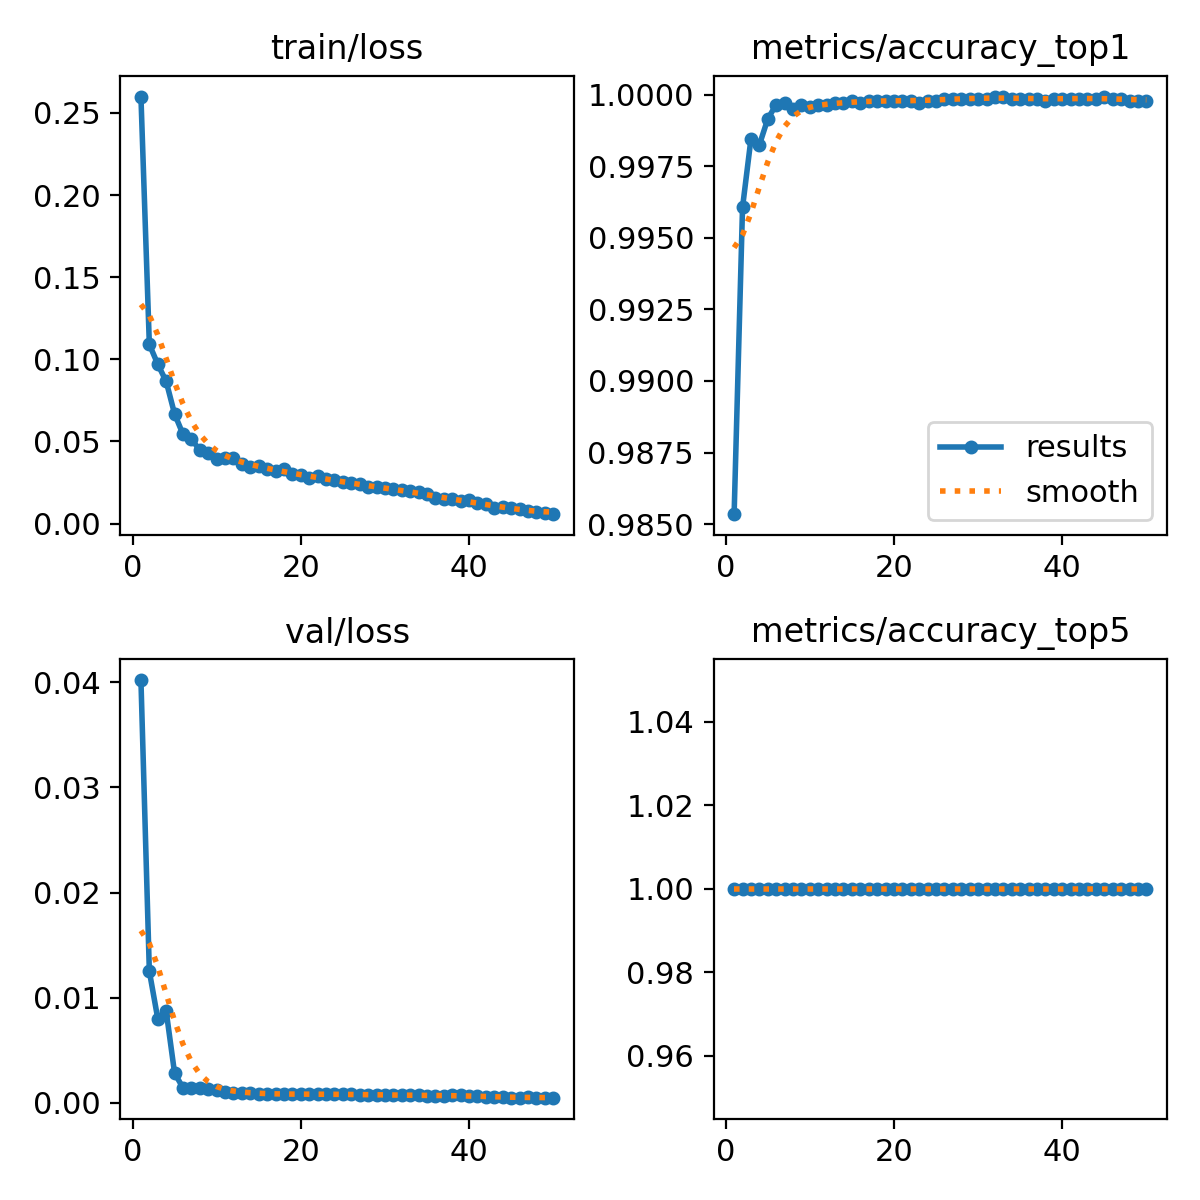

The table this chart was drawn from, first rows:
epoch, time, train/loss, metrics/accuracy_top1, metrics/accuracy_top5, val/loss, lr/pg0, lr/pg1, lr/pg2, lr/pg3, lr/pg4, lr/pg5, lr/pg6, lr/pg7
1, 317.7, 0.26, 0.9853, 1, 0.04022, 0.009998, 0.003333, 0.009998, 0.003333, 0.009998, 0.003333, 0.009998, 0.003333
2, 574.3, 0.1091, 0.9961, 1, 0.01251, 0.0196, 0.006534, 0.0196, 0.006534, 0.0196, 0.006534, 0.0196, 0.006534
3, 757.8, 0.09707, 0.9984, 1, 0.00801, 0.02881, 0.009603, 0.02881, 0.009603, 0.02881, 0.009603, 0.02881, 0.009603
4, 930.8, 0.08656, 0.9982, 1, 0.00873, 0.02822, 0.009406, 0.02822, 0.009406, 0.02822, 0.009406, 0.02822, 0.009406
5, 1130, 0.06674, 0.9991, 1, 0.00282, 0.02762, 0.009208, 0.02762, 0.009208, 0.02762, 0.009208, 0.02762, 0.009208
6, 1330, 0.05437, 0.9997, 1, 0.00143, 0.02703, 0.00901, 0.02703, 0.00901, 0.02703, 0.00901, 0.02703, 0.00901
7, 1533, 0.05147, 0.9997, 1, 0.0014, 0.02644, 0.008812, 0.02644, 0.008812, 0.02644, 0.008812, 0.02644, 0.008812
8, 1732, 0.04463, 0.9995, 1, 0.00137, 0.02584, 0.008614, 0.02584, 0.008614, 0.02584, 0.008614, 0.02584, 0.008614
9, 1931, 0.04291, 0.9997, 1, 0.00134, 0.02525, 0.008416, 0.02525, 0.008416, 0.02525, 0.008416, 0.02525, 0.008416
10, 2131, 0.03927, 0.9996, 1, 0.00126, 0.02465, 0.008218, 0.02465, 0.008218, 0.02465, 0.008218, 0.02465, 0.008218
11, 2331, 0.03994, 0.9997, 1, 0.00106, 0.02406, 0.00802, 0.02406, 0.00802, 0.02406, 0.00802, 0.02406, 0.00802
12, 2531, 0.04006, 0.9997, 1, 0.00097, 0.02347, 0.007822, 0.02347, 0.007822, 0.02347, 0.007822, 0.02347, 0.007822
13, 2732, 0.03616, 0.9997, 1, 0.00097, 0.02287, 0.007624, 0.02287, 0.007624, 0.02287, 0.007624, 0.02287, 0.007624
14, 2932, 0.0344, 0.9997, 1, 0.0009, 0.02228, 0.007426, 0.02228, 0.007426, 0.02228, 0.007426, 0.02228, 0.007426
15, 3131, 0.0349, 0.9998, 1, 0.00086, 0.02168, 0.007228, 0.02168, 0.007228, 0.02168, 0.007228, 0.02168, 0.007228
16, 3324, 0.03313, 0.9997, 1, 0.00084, 0.02109, 0.00703, 0.02109, 0.00703, 0.02109, 0.00703, 0.02109, 0.00703
17, 3502, 0.03178, 0.9998, 1, 0.00081, 0.0205, 0.006832, 0.0205, 0.006832, 0.0205, 0.006832, 0.0205, 0.006832
18, 3696, 0.03296, 0.9998, 1, 0.0008, 0.0199, 0.006634, 0.0199, 0.006634, 0.0199, 0.006634, 0.0199, 0.006634
19, 3877, 0.02994, 0.9998, 1, 0.00081, 0.01931, 0.006436, 0.01931, 0.006436, 0.01931, 0.006436, 0.01931, 0.006436
20, 4056, 0.02986, 0.9998, 1, 0.00082, 0.01871, 0.006238, 0.01871, 0.006238, 0.01871, 0.006238, 0.01871, 0.006238
21, 4256, 0.02788, 0.9998, 1, 0.00083, 0.01812, 0.00604, 0.01812, 0.00604, 0.01812, 0.00604, 0.01812, 0.00604
22, 4434, 0.02876, 0.9998, 1, 0.00085, 0.01753, 0.005842, 0.01753, 0.005842, 0.01753, 0.005842, 0.01753, 0.005842
23, 4613, 0.02689, 0.9997, 1, 0.00083, 0.01693, 0.005644, 0.01693, 0.005644, 0.01693, 0.005644, 0.01693, 0.005644
24, 4791, 0.02655, 0.9998, 1, 0.00081, 0.01634, 0.005446, 0.01634, 0.005446, 0.01634, 0.005446, 0.01634, 0.005446
25, 4969, 0.02522, 0.9998, 1, 0.00081, 0.01574, 0.005248, 0.01574, 0.005248, 0.01574, 0.005248, 0.01574, 0.005248
26, 5147, 0.02472, 0.9999, 1, 0.0008, 0.01515, 0.00505, 0.01515, 0.00505, 0.01515, 0.00505, 0.01515, 0.00505
27, 5325, 0.02403, 0.9999, 1, 0.00078, 0.01456, 0.004852, 0.01456, 0.004852, 0.01456, 0.004852, 0.01456, 0.004852
28, 5514, 0.0221, 0.9999, 1, 0.00077, 0.01396, 0.004654, 0.01396, 0.004654, 0.01396, 0.004654, 0.01396, 0.004654
29, 5707, 0.0224, 0.9999, 1, 0.00077, 0.01337, 0.004456, 0.01337, 0.004456, 0.01337, 0.004456, 0.01337, 0.004456
30, 5901, 0.02154, 0.9999, 1, 0.00075, 0.01277, 0.004258, 0.01277, 0.004258, 0.01277, 0.004258, 0.01277, 0.004258
31, 6094, 0.02088, 0.9999, 1, 0.00074, 0.01218, 0.00406, 0.01218, 0.00406, 0.01218, 0.00406, 0.01218, 0.00406
32, 6287, 0.02028, 0.9999, 1, 0.00074, 0.01159, 0.003862, 0.01159, 0.003862, 0.01159, 0.003862, 0.01159, 0.003862
33, 6482, 0.01995, 0.9999, 1, 0.00073, 0.01099, 0.003664, 0.01099, 0.003664, 0.01099, 0.003664, 0.01099, 0.003664
34, 6678, 0.01916, 0.9999, 1, 0.00071, 0.0104, 0.003466, 0.0104, 0.003466, 0.0104, 0.003466, 0.0104, 0.003466
35, 6873, 0.01804, 0.9999, 1, 0.00068, 0.009804, 0.003268, 0.009804, 0.003268, 0.009804, 0.003268, 0.009804, 0.003268
36, 7070, 0.01545, 0.9999, 1, 0.00069, 0.00921, 0.00307, 0.00921, 0.00307, 0.00921, 0.00307, 0.00921, 0.00307
37, 7265, 0.01503, 0.9999, 1, 0.00068, 0.008616, 0.002872, 0.008616, 0.002872, 0.008616, 0.002872, 0.008616, 0.002872
38, 7462, 0.01504, 0.9998, 1, 0.00071, 0.008022, 0.002674, 0.008022, 0.002674, 0.008022, 0.002674, 0.008022, 0.002674
39, 7659, 0.01401, 0.9999, 1, 0.0007, 0.007428, 0.002476, 0.007428, 0.002476, 0.007428, 0.002476, 0.007428, 0.002476
40, 7856, 0.01425, 0.9999, 1, 0.00069, 0.006834, 0.002278, 0.006834, 0.002278, 0.006834, 0.002278, 0.006834, 0.002278
41, 8063, 0.01256, 0.9999, 1, 0.00064, 0.00624, 0.00208, 0.00624, 0.00208, 0.00624, 0.00208, 0.00624, 0.00208
42, 8259, 0.01181, 0.9999, 1, 0.0006, 0.005646, 0.001882, 0.005646, 0.001882, 0.005646, 0.001882, 0.005646, 0.001882
43, 8456, 0.0093, 0.9999, 1, 0.00056, 0.005052, 0.001684, 0.005052, 0.001684, 0.005052, 0.001684, 0.005052, 0.001684
44, 8654, 0.01007, 0.9999, 1, 0.00053, 0.004458, 0.001486, 0.004458, 0.001486, 0.004458, 0.001486, 0.004458, 0.001486
45, 8851, 0.00922, 0.9999, 1, 0.00049, 0.003864, 0.001288, 0.003864, 0.001288, 0.003864, 0.001288, 0.003864, 0.001288
46, 9049, 0.00876, 0.9999, 1, 0.0005, 0.00327, 0.00109, 0.00327, 0.00109, 0.00327, 0.00109, 0.00327, 0.00109
47, 9247, 0.0076, 0.9999, 1, 0.00051, 0.002676, 0.000892, 0.002676, 0.000892, 0.002676, 0.000892, 0.002676, 0.000892
48, 9447, 0.0069, 0.9998, 1, 0.0005, 0.002082, 0.000694, 0.002082, 0.000694, 0.002082, 0.000694, 0.002082, 0.000694
49, 9646, 0.00639, 0.9998, 1, 0.00049, 0.001488, 0.000496, 0.001488, 0.000496, 0.001488, 0.000496, 0.001488, 0.000496
50, 9843, 0.00573, 0.9998, 1, 0.00049, 0.000894, 0.000298, 0.000894, 0.000298, 0.000894, 0.000298, 0.000894, 0.000298
